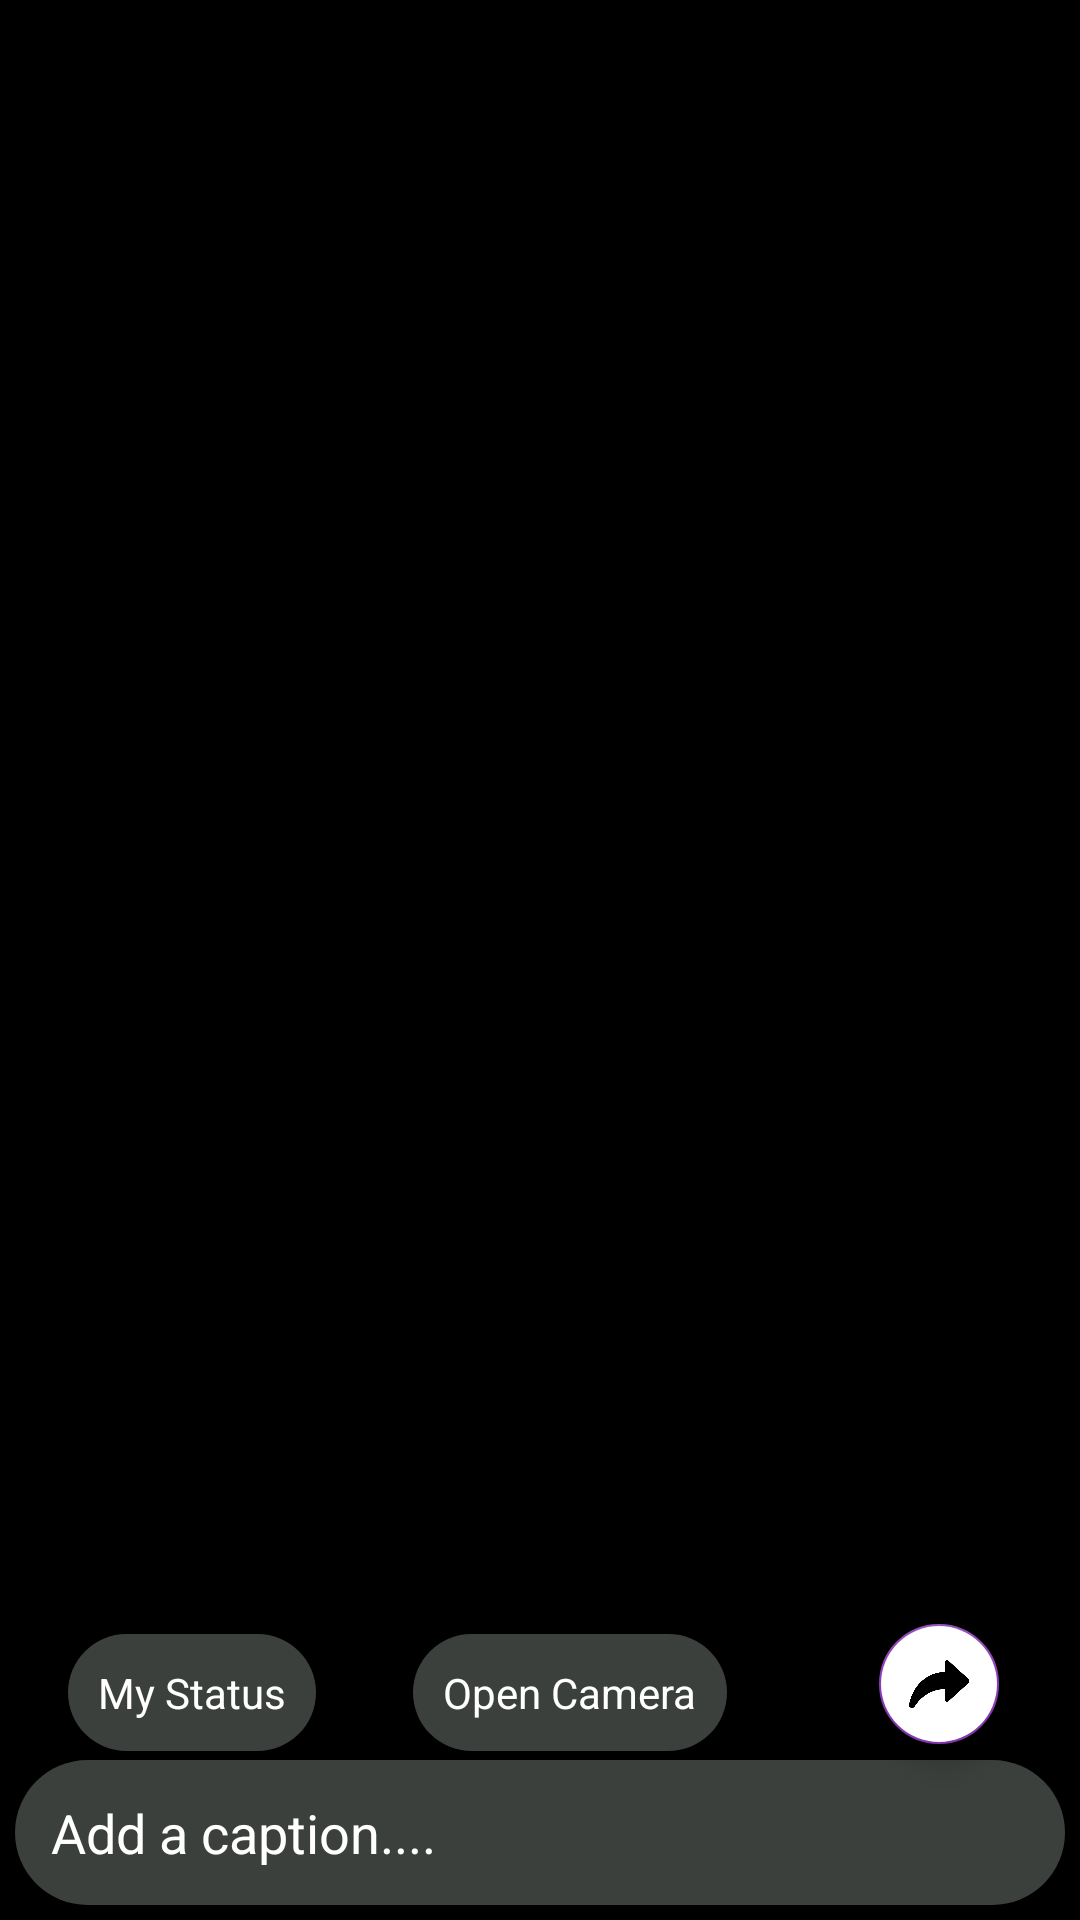

Write the Android layout XML for this screen, with the resource values it uses.
<!-- AndroidManifest.xml: application theme Theme.GossipsTime -->
<!-- res/layout/activity_upload_image.xml -->
<?xml version="1.0" encoding="utf-8"?>
<androidx.constraintlayout.widget.ConstraintLayout xmlns:android="http://schemas.android.com/apk/res/android"
    xmlns:app="http://schemas.android.com/apk/res-auto"
    xmlns:tools="http://schemas.android.com/tools"
    android:layout_width="match_parent"
    android:layout_height="match_parent"
    tools:context=".UploadImage"
    android:background="@color/black">

    <ImageView
        android:id="@+id/iv_ss"
        android:layout_width="match_parent"
        android:layout_height="match_parent"
        android:scaleType="fitCenter"
        android:layout_marginTop="50dp"
        android:layout_marginBottom="120dp"
        />

    <EditText
        android:id="@+id/caprion_ss"
        android:layout_width="match_parent"
        android:layout_height="wrap_content"
        android:layout_margin="5dp"
        android:hint="Add a caption...."
        android:background="@drawable/caption_back"
        android:padding="12dp"
        android:textColor="@color/white"
        android:textColorHint="@color/white"
        app:layout_constraintBottom_toBottomOf="parent" />

    <TextView
        android:layout_width="wrap_content"
        android:layout_height="wrap_content"
        android:text="My Status"
        android:background="@drawable/caption_back"
        android:padding="10dp"
        android:textColor="@color/white"
        app:layout_constraintBottom_toBottomOf="parent"
        app:layout_constraintEnd_toEndOf="parent"
        app:layout_constraintHorizontal_bias="0.082"
        app:layout_constraintStart_toStartOf="parent"
        app:layout_constraintTop_toTopOf="parent"
        app:layout_constraintVertical_bias="0.906"
        />

    <TextView
        android:layout_width="wrap_content"
        android:layout_height="wrap_content"
        android:padding="10dp"
        android:text="Open Camera"
        android:background="@drawable/caption_back"
        android:id="@+id/open_cam_ss"
        android:textColor="@color/white"
        app:layout_constraintBottom_toBottomOf="parent"
        app:layout_constraintEnd_toEndOf="parent"
        app:layout_constraintHorizontal_bias="0.539"
        app:layout_constraintStart_toStartOf="parent"
        app:layout_constraintTop_toTopOf="parent"
        app:layout_constraintVertical_bias="0.906" />

    <com.google.android.material.floatingactionbutton.FloatingActionButton
        android:layout_width="wrap_content"
        android:layout_height="wrap_content"
        app:fabSize="mini"
        app:layout_constraintBottom_toBottomOf="parent"
        app:layout_constraintEnd_toEndOf="parent"
        app:layout_constraintHorizontal_bias="0.955"
        app:layout_constraintStart_toStartOf="parent"
        app:layout_constraintTop_toTopOf="parent"
        app:layout_constraintVertical_bias="0.922"
        android:src="@drawable/share"
        android:backgroundTint="@color/white"
        android:id="@+id/sendbtn_ss"
        android:layout_margin="10dp"/>
    <ProgressBar

        android:layout_width="wrap_content"
        android:layout_height="wrap_content"
        android:visibility="invisible"
        android:id="@+id/pb_ss"
        app:layout_constraintBottom_toBottomOf="parent"
        app:layout_constraintEnd_toEndOf="parent"
        app:layout_constraintStart_toStartOf="parent"
        app:layout_constraintTop_toTopOf="parent"/>

</androidx.constraintlayout.widget.ConstraintLayout>
<!-- resources referenced by this layout -->
<resources>
  <color name="black">#FF000000</color>
  <color name="white">#FFFFFFFF</color>
  <!-- drawable caption_back (drawable) -->
  <?xml version="1.0" encoding="utf-8"?>
  <shape xmlns:android="http://schemas.android.com/apk/res/android">
  
      <solid android:color="#3C403D"/>
      <corners android:radius="30dp"/>
  
  </shape>
  <!-- drawable share: png bitmap (drawable, 4394 bytes) -->
  <style name="Theme.GossipsTime" parent="Theme.MaterialComponents.DayNight.DarkActionBar">
          
          <item name="colorPrimary">@color/purple_200</item>
          <item name="colorPrimaryVariant">@color/purple_700</item>
          <item name="colorOnPrimary">@color/white</item>
          
          <item name="colorSecondary">@color/teal_200</item>
          <item name="colorSecondaryVariant">@color/teal_200</item>
          <item name="colorOnSecondary">@color/black</item>
          
          <item name="android:statusBarColor" tools:targetApi="l">?attr/colorPrimaryVariant</item>
          
      </style>
  <color name="purple_200">#8B3AB7</color>
  <color name="purple_700">#8B3AB7</color>
  <color name="teal_200">#8B3AB7</color>
</resources>
